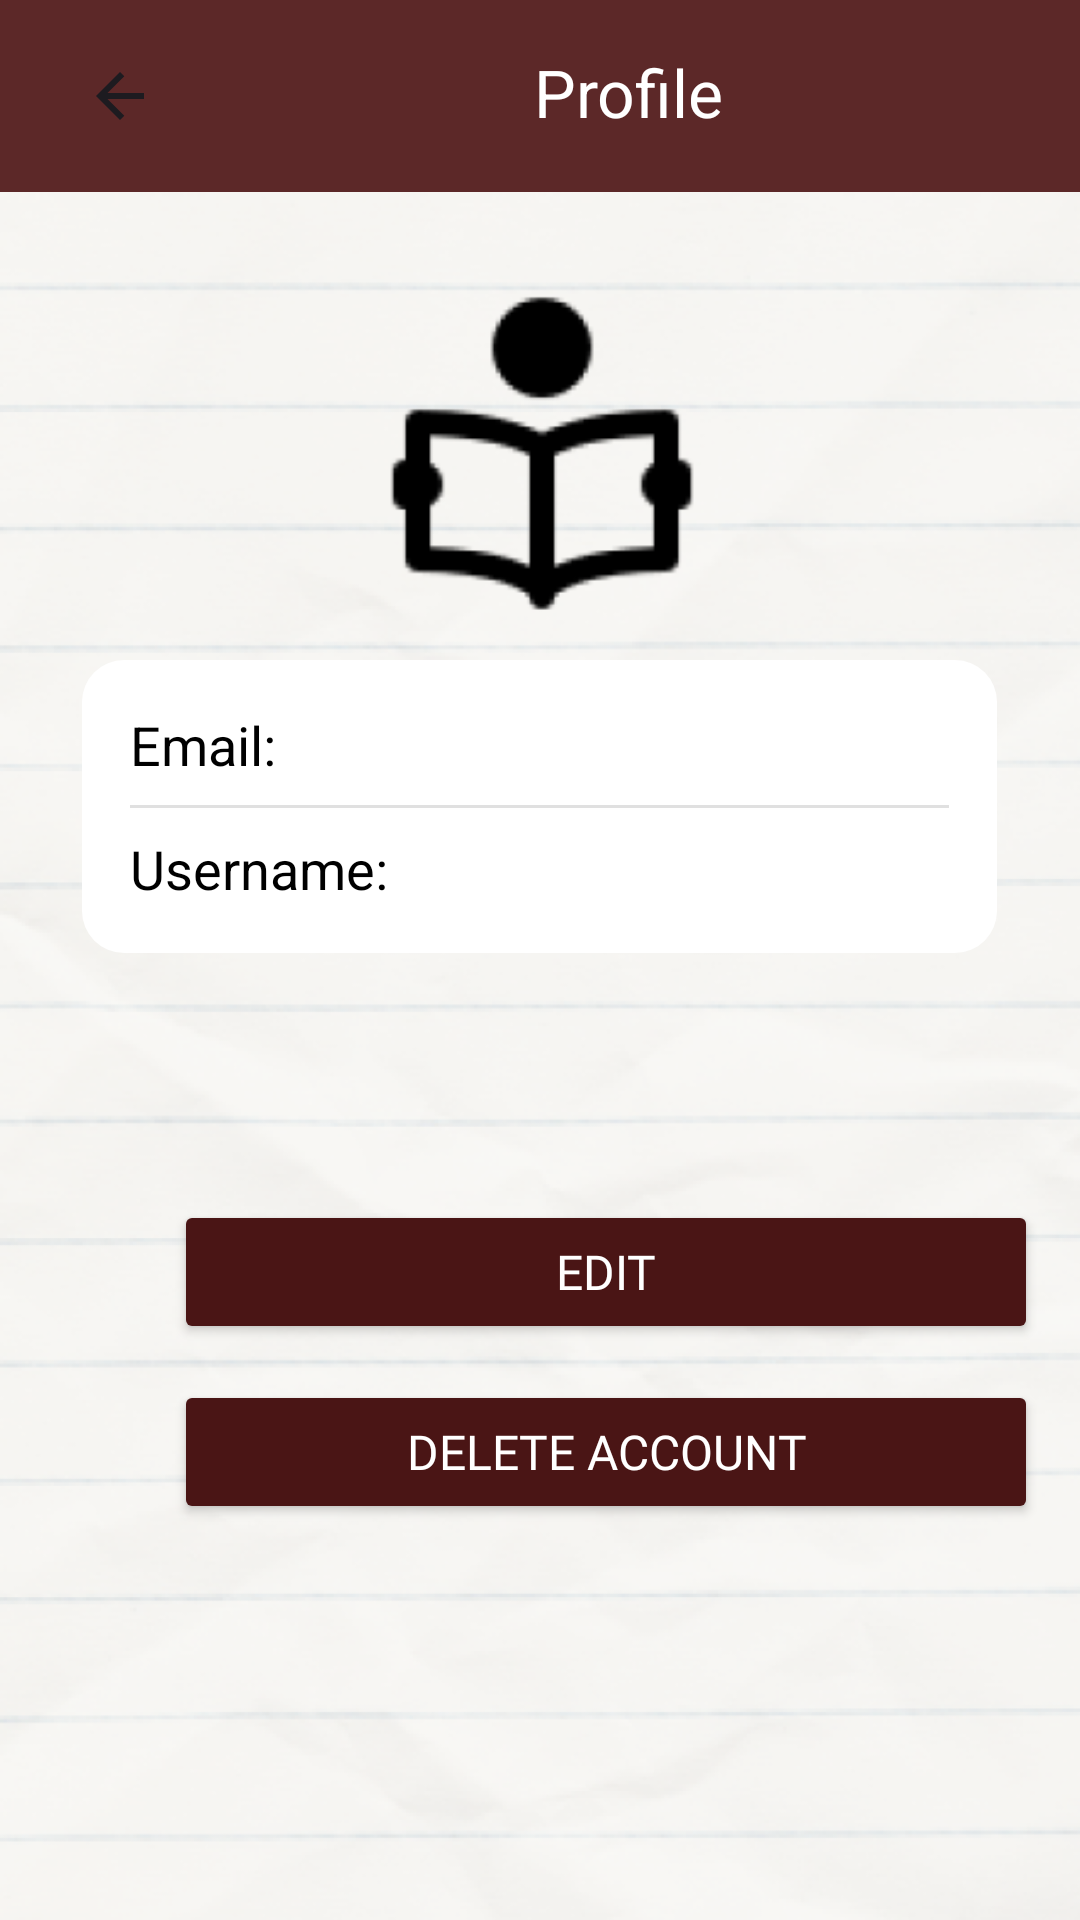

Android layout source for this screen:
<!-- AndroidManifest.xml: application theme Theme.Footer -->
<!-- res/layout/profile_setting.xml -->
<?xml version="1.0" encoding="utf-8"?>
<FrameLayout
    xmlns:android="http://schemas.android.com/apk/res/android"
    xmlns:app="http://schemas.android.com/apk/res-auto"
    xmlns:tools="http://schemas.android.com/tools"
    android:id="@+id/container_profile_settings"
    android:layout_width="match_parent"
    android:layout_height="745dp"
    android:background="@drawable/main_container_main">

    <ImageView
        android:id="@+id/image_background"
        android:layout_width="413dp"
        android:layout_height="872dp"
        android:layout_gravity="top|left"
        android:scaleType="centerInside"
        android:src="@drawable/image_background" />

    <LinearLayout
        android:id="@+id/container_top_app_bar"
        android:layout_width="wrap_content"
        android:layout_height="wrap_content"
        android:layout_gravity="top|left"
        android:background="@drawable/header"
        android:gravity="left|top"
        android:orientation="horizontal">

        <LinearLayout
            android:id="@+id/container_top_app_bar_inner"
            android:layout_width="413dp"
            android:layout_height="64dp"
            android:background="@drawable/header2"
            android:clipToPadding="false"
            android:gravity="left|center_vertical"
            android:orientation="horizontal"
            android:paddingBottom="8dp"
            android:paddingLeft="4dp"
            android:paddingRight="4dp"
            android:paddingTop="8dp">

            <TextView
                android:id="@+id/text_headline"
                android:layout_width="match_parent"
                android:layout_height="28dp"
                android:layout_marginLeft="6dp"
                android:layout_weight="1"
                android:gravity="center_horizontal|center_vertical"
                android:includeFontPadding="false"
                android:maxLines="1"
                android:singleLine="true"
                android:text="Profile"
                android:textColor="#FFFFFFFF"
                android:textSize="22dp" />

        </LinearLayout>
    </LinearLayout>

    <ImageView
        android:id="@+id/image_ellipse"
        android:layout_width="138dp"
        android:layout_height="138dp"
        android:layout_marginLeft="0.5dp"
        android:layout_marginTop="80dp"
        android:layout_gravity="top|center_horizontal"
        android:src="@drawable/icon_reading"
        android:scaleType="centerInside"
        android:elevation="4dp" />

    <ImageButton
        android:id="@+id/btn_back"
        android:layout_width="48dp"
        android:layout_height="48dp"
        android:layout_marginStart="16dp"
        android:layout_marginTop="8dp"
        android:background="?attr/selectableItemBackgroundBorderless"
        android:src="@drawable/arrow_back"/>

    <LinearLayout
        android:layout_width="305dp"
        android:layout_height="wrap_content"
        android:layout_gravity="center_horizontal"
        android:layout_marginTop="220dp"
        android:background="@drawable/image_book_box"
        android:orientation="vertical"
        android:padding="16dp">

        <LinearLayout
            android:layout_width="match_parent"
            android:layout_height="wrap_content"
            android:orientation="horizontal"
            android:gravity="center_vertical">

            <TextView
                android:layout_width="wrap_content"
                android:layout_height="wrap_content"
                android:text="Email:"
                android:textColor="#FF000000"
                android:textSize="18dp"
                android:layout_marginEnd="8dp"/>

            <TextView
                android:id="@+id/text_email"
                android:layout_width="0dp"
                android:layout_height="wrap_content"
                android:layout_weight="1"
                android:textColor="#FF000000"
                android:textSize="18dp"
                android:gravity="end"/>
        </LinearLayout>

        <View
            android:layout_width="match_parent"
            android:layout_height="1dp"
            android:background="#E0E0E0"
            android:layout_marginVertical="8dp"/>

        <LinearLayout
            android:layout_width="match_parent"
            android:layout_height="wrap_content"
            android:orientation="horizontal"
            android:gravity="center_vertical">

            <TextView
                android:layout_width="wrap_content"
                android:layout_height="wrap_content"
                android:text="Username:"
                android:textColor="#FF000000"
                android:textSize="18dp"
                android:layout_marginEnd="8dp"/>

            <TextView
                android:id="@+id/text_username"
                android:layout_width="0dp"
                android:layout_height="wrap_content"
                android:layout_weight="1"
                android:textColor="#FF000000"
                android:textSize="18dp"
                android:gravity="end"/>
        </LinearLayout>
    </LinearLayout>

    <Button
        android:id="@+id/btn_edit"
        android:layout_width="288dp"
        android:layout_height="wrap_content"
        android:layout_marginLeft="58dp"
        android:layout_marginTop="400dp"
        android:layout_gravity="top|left"
        android:backgroundTint="#FF4A1515"
        android:fontFamily="@font/roboto_medium"
        android:text="Edit"
        android:textColor="#FFFFFFFF"
        android:textSize="16dp" />

    <Button
        android:id="@+id/btn_delete_account"
        android:layout_width="288dp"
        android:layout_height="wrap_content"
        android:layout_marginLeft="58dp"
        android:layout_marginTop="460dp"
        android:layout_gravity="top|left"
        android:backgroundTint="#FF4A1515"
        android:fontFamily="@font/roboto_medium"
        android:text="Delete Account"
        android:textColor="#FFFFFFFF"
        android:textSize="16dp" />

</FrameLayout>
<!-- resources referenced by this layout -->
<resources>
  <!-- drawable arrow_back (drawable) -->
  <vector xmlns:android="http://schemas.android.com/apk/res/android" android:width="24.00dp" android:height="24.00dp" android:viewportWidth="24" android:viewportHeight="24">
      <path android:fillColor="#FF1D1B20" android:pathData="M7.83 13l5.6 5.6L12 20l-8-8 8-8 1.43 1.4-5.6 5.6H20v2H7.82Z"/>
  </vector>
  <!-- drawable header (drawable) -->
  <?xml version="1.0" encoding="utf-8"?>
  <shape xmlns:android="http://schemas.android.com/apk/res/android"
    android:shape="rectangle">
      <stroke android:width="1dp" android:color="#FF000000" />
  </shape>
  <!-- drawable header2 (drawable) -->
  <?xml version="1.0" encoding="utf-8"?>
  <shape xmlns:android="http://schemas.android.com/apk/res/android"
    android:shape="rectangle">
      <solid android:color="#FF5C2828" />
  </shape>
  <!-- drawable icon_reading: png bitmap (drawable, 4439 bytes) -->
  <!-- drawable image_background: png bitmap (drawable, 313676 bytes) -->
  <!-- drawable image_book_box (drawable) -->
  <?xml version="1.0" encoding="utf-8"?>
  <shape xmlns:android="http://schemas.android.com/apk/res/android"
    android:shape="rectangle">
      <solid android:color="#FFFFFFFF" /><corners android:radius="14dp" />
  </shape>
  <style name="Theme.Footer" parent="Theme.MaterialComponents.DayNight.NoActionBar">
          
          <item name="colorPrimary">@color/purple_500</item>
          <item name="colorPrimaryVariant">@color/purple_700</item>
          <item name="colorOnPrimary">@color/white</item>
          
          <item name="colorSecondary">@color/teal_200</item>
          <item name="colorSecondaryVariant">@color/teal_700</item>
          <item name="colorOnSecondary">@color/black</item>
          
          <item name="android:statusBarColor">?attr/colorPrimaryVariant</item>
          
      </style>
  <!-- not gathered from this repository: default colours our renderer supplied (Android Studio template values) -->
  <color name="purple_500">#FF6200EE</color>
  <color name="purple_700">#FF3700B3</color>
  <color name="teal_200">#FF03DAC5</color>
  <color name="teal_700">#FF018786</color>
  <color name="black">#FF000000</color>
  <color name="white">#FFFFFFFF</color>
</resources>
